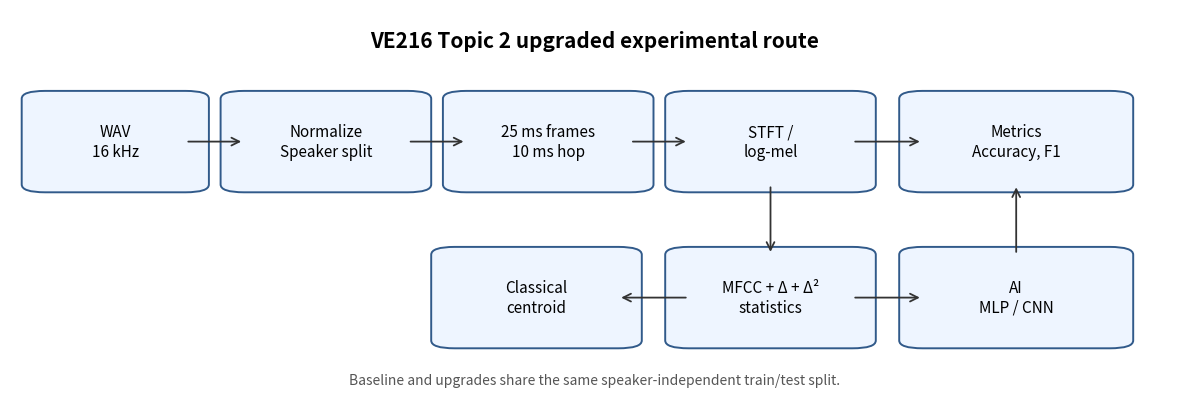

This figure's Python source:
#!/usr/bin/env python3
from pathlib import Path
import matplotlib.pyplot as plt
from matplotlib.patches import FancyBboxPatch, FancyArrowPatch

out = Path('figures/upgrade/pipeline_diagram.png')
out.parent.mkdir(parents=True, exist_ok=True)
fig, ax = plt.subplots(figsize=(12, 4.2))
ax.set_axis_off()
boxes = [
    (0.03, 0.55, 0.12, 0.22, 'WAV\n16 kHz'),
    (0.20, 0.55, 0.14, 0.22, 'Normalize\nSpeaker split'),
    (0.39, 0.55, 0.14, 0.22, '25 ms frames\n10 ms hop'),
    (0.58, 0.55, 0.14, 0.22, 'STFT /\nlog-mel'),
    (0.78, 0.55, 0.16, 0.22, 'Metrics\nAccuracy, F1'),
    (0.58, 0.15, 0.14, 0.22, 'MFCC + Δ + Δ²\nstatistics'),
    (0.38, 0.15, 0.14, 0.22, 'Classical\ncentroid'),
    (0.78, 0.15, 0.16, 0.22, 'AI\nMLP / CNN'),
]
for x, y, w, h, text in boxes:
    ax.add_patch(FancyBboxPatch((x, y), w, h, boxstyle='round,pad=0.02,rounding_size=0.02', fc='#eef5ff', ec='#315a8a', lw=1.4))
    ax.text(x+w/2, y+h/2, text, ha='center', va='center', fontsize=11)

def arrow(a, b):
    ax.add_patch(FancyArrowPatch(a, b, arrowstyle='->', mutation_scale=14, lw=1.3, color='#333'))
arrow((0.15,0.66),(0.20,0.66)); arrow((0.34,0.66),(0.39,0.66)); arrow((0.53,0.66),(0.58,0.66)); arrow((0.72,0.66),(0.78,0.66))
arrow((0.65,0.55),(0.65,0.37)); arrow((0.58,0.26),(0.52,0.26)); arrow((0.72,0.26),(0.78,0.26)); arrow((0.86,0.37),(0.86,0.55))
ax.text(0.5, 0.92, 'VE216 Topic 2 upgraded experimental route', ha='center', va='center', fontsize=15, fontweight='bold')
ax.text(0.5, 0.03, 'Baseline and upgrades share the same speaker-independent train/test split.', ha='center', va='bottom', fontsize=10, color='#555')
fig.tight_layout()
fig.savefig(out, dpi=220)
print(out)
